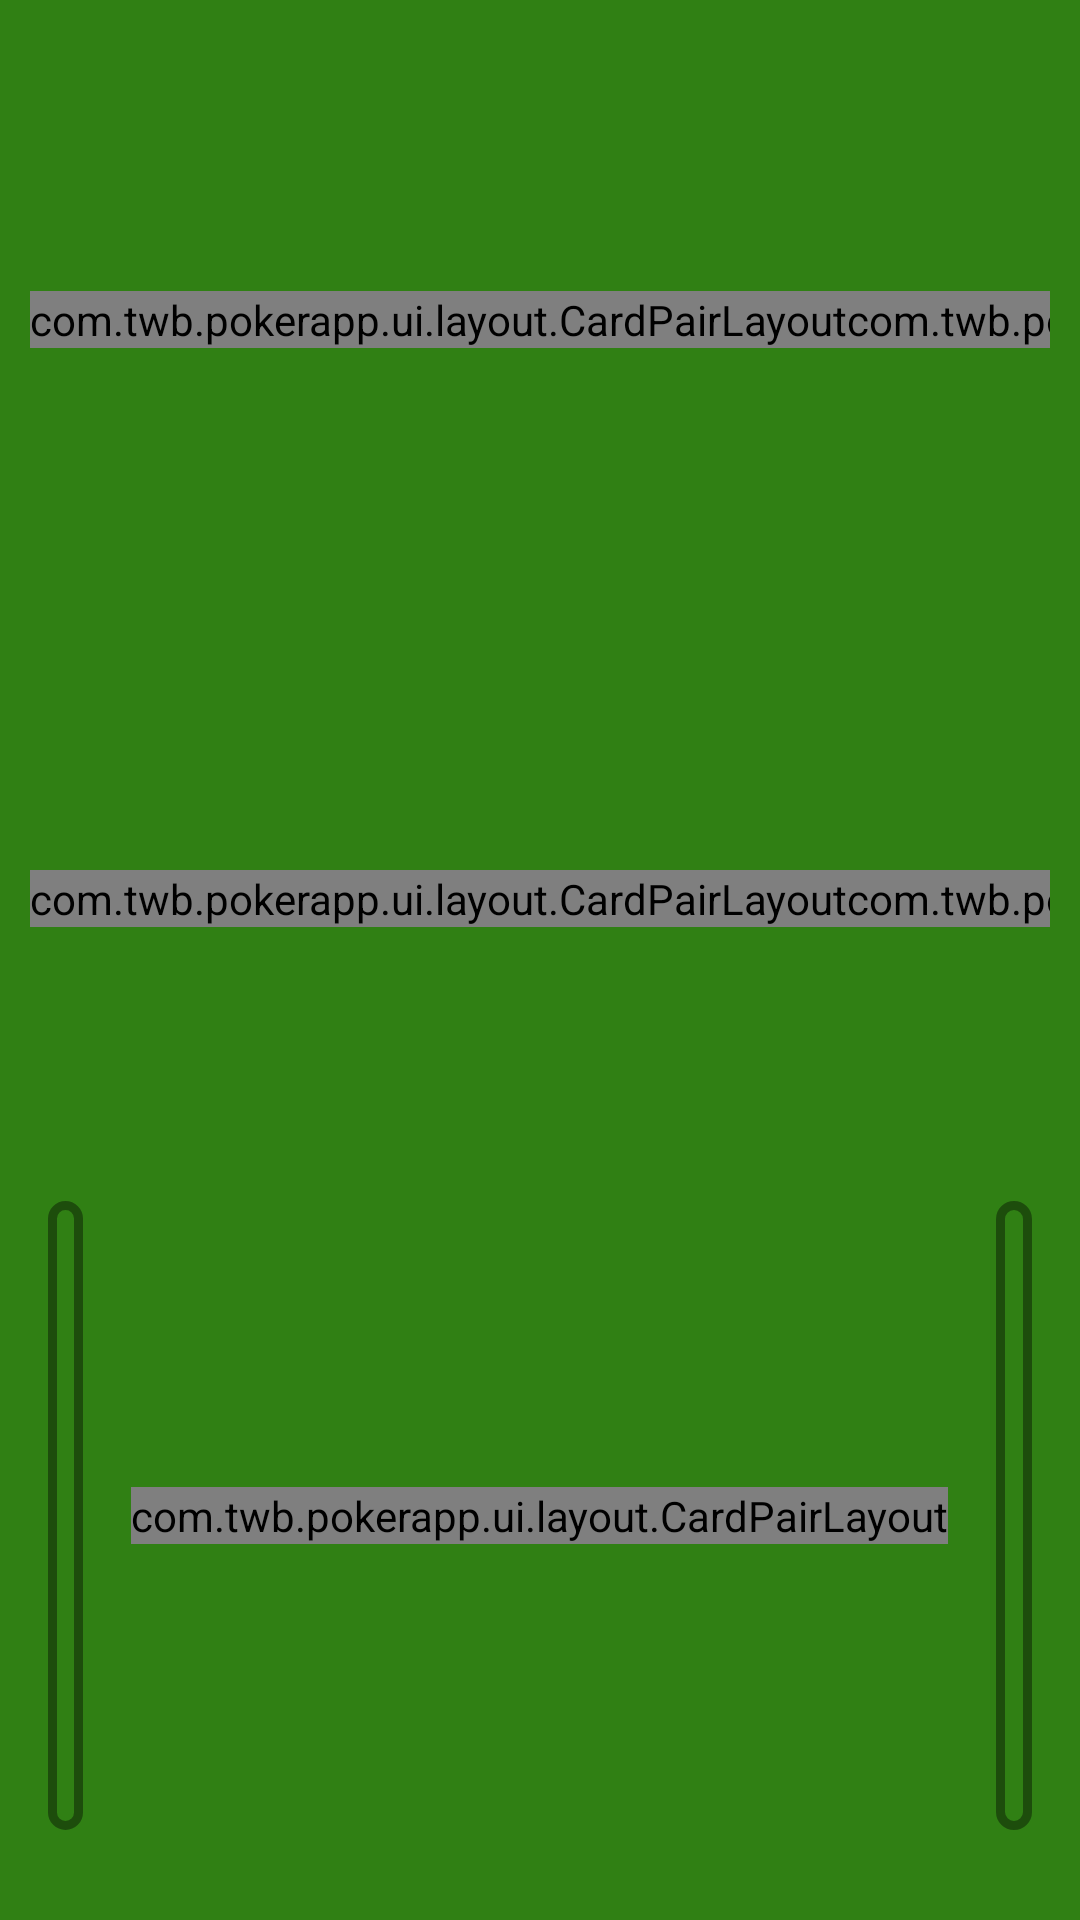

Here is an Android app screen rendered from its layout file. Give the layout XML and the strings, colors and styles it references.
<!-- AndroidManifest.xml: application theme AppTheme -->
<!-- res/layout/activity_poker_game.xml -->
<?xml version="1.0" encoding="utf-8"?>
<LinearLayout xmlns:android="http://schemas.android.com/apk/res/android"
    xmlns:tools="http://schemas.android.com/tools"
    android:id="@+id/parentLayout"
    android:layout_width="match_parent"
    android:layout_height="match_parent"
    android:background="#308014"
    android:orientation="vertical"
    android:padding="10dp"
    android:weightSum="1"
    tools:context=".ui.activity.pokergame.PokerGameActivity"
    tools:ignore="NestedWeights">

    <LinearLayout
        android:layout_width="match_parent"
        android:layout_height="0dp"
        android:layout_weight="0.32"
        android:gravity="center_vertical"
        android:orientation="horizontal">

        <View
            android:layout_width="0dp"
            android:layout_height="1dp"
            android:layout_weight="1" />

        <com.twb.pokerapp.ui.layout.CardPairLayout
            android:id="@+id/tablePlayer2CardPairLayout"
            android:layout_width="wrap_content"
            android:layout_height="wrap_content" />

        <View
            android:layout_width="0dp"
            android:layout_height="1dp"
            android:layout_weight="1" />

        <com.twb.pokerapp.ui.layout.CardPairLayout
            android:id="@+id/tablePlayer3CardPairLayout"
            android:layout_width="wrap_content"
            android:layout_height="wrap_content" />

        <View
            android:layout_width="0dp"
            android:layout_height="1dp"
            android:layout_weight="1" />

        <com.twb.pokerapp.ui.layout.CardPairLayout
            android:id="@+id/tablePlayer4CardPairLayout"
            android:layout_width="wrap_content"
            android:layout_height="wrap_content" />

        <View
            android:layout_width="0dp"
            android:layout_height="1dp"
            android:layout_weight="1" />
    </LinearLayout>

    <LinearLayout
        android:layout_width="match_parent"
        android:layout_height="0dp"
        android:layout_weight="0.32"
        android:gravity="center_vertical"
        android:orientation="horizontal">

        <View
            android:layout_width="0dp"
            android:layout_height="1dp"
            android:layout_weight="1" />

        <com.twb.pokerapp.ui.layout.CardPairLayout
            android:id="@+id/tablePlayer1CardPairLayout"
            android:layout_width="wrap_content"
            android:layout_height="wrap_content" />

        <View
            android:layout_width="0dp"
            android:layout_height="1dp"
            android:layout_weight="1" />

        <com.twb.pokerapp.ui.layout.CommunityCardLayout
            android:id="@+id/communityCardLayout"
            android:layout_width="wrap_content"
            android:layout_height="wrap_content" />

        <View
            android:layout_width="0dp"
            android:layout_height="1dp"
            android:layout_weight="1" />

        <com.twb.pokerapp.ui.layout.CardPairLayout
            android:id="@+id/tablePlayer5CardPairLayout"
            android:layout_width="wrap_content"
            android:layout_height="wrap_content" />

        <View
            android:layout_width="0dp"
            android:layout_height="1dp"
            android:layout_weight="1" />
    </LinearLayout>

    <LinearLayout
        android:layout_width="match_parent"
        android:layout_height="0dp"
        android:layout_weight="0.36"
        android:baselineAligned="false"
        android:gravity="center_vertical"
        android:orientation="horizontal">

        <FrameLayout
            android:layout_width="0dp"
            android:layout_height="match_parent"
            android:layout_weight="1">

            <androidx.recyclerview.widget.RecyclerView
                android:id="@+id/chatBoxRecyclerView"
                android:layout_width="match_parent"
                android:layout_height="match_parent"
                android:layout_marginLeft="6dp"
                android:layout_marginTop="4dp"
                android:layout_marginRight="16dp"
                android:layout_marginBottom="4dp"
                android:background="@drawable/corner_box_border"
                android:paddingLeft="6dp"
                android:paddingTop="4dp"
                android:paddingRight="16dp"
                android:paddingBottom="4dp"
                android:scrollbars="vertical"
                android:verticalScrollbarPosition="left"
                tools:ignore="RtlHardcoded" />

        </FrameLayout>

        <com.twb.pokerapp.ui.layout.CardPairLayout
            android:id="@+id/playerCardPairLayout"
            android:layout_width="wrap_content"
            android:layout_height="wrap_content" />

        <FrameLayout
            android:layout_width="0dp"
            android:layout_height="match_parent"
            android:layout_weight="1">

            <LinearLayout
                android:id="@+id/controlsLinearLayout"
                android:layout_width="match_parent"
                android:layout_height="match_parent"
                android:layout_marginLeft="16dp"
                android:layout_marginTop="4dp"
                android:layout_marginRight="6dp"
                android:layout_marginBottom="4dp"
                android:background="@drawable/corner_box_border"
                android:orientation="vertical"
                android:paddingLeft="16dp"
                android:paddingTop="4dp"
                android:paddingRight="6dp"
                android:paddingBottom="4dp"
                tools:ignore="RtlHardcoded,UselessParent">

                <View
                    android:layout_width="match_parent"
                    android:layout_height="0dp"
                    android:layout_weight="1" />

                <LinearLayout
                    android:layout_width="match_parent"
                    android:layout_height="wrap_content"
                    android:orientation="horizontal"
                    tools:ignore="UsingOnClickInXml">

                    <Button
                        android:id="@+id/checkButton"
                        style="@style/Widget.AppCompat.Button.Colored"
                        android:layout_width="wrap_content"
                        android:layout_height="wrap_content"
                        android:layout_weight="1"
                        android:onClick="onCheckClick"
                        android:text="CHECK"
                        android:visibility="gone" />

                    <Button
                        android:id="@+id/callButton"
                        style="@style/Widget.AppCompat.Button.Colored"
                        android:layout_width="wrap_content"
                        android:layout_height="wrap_content"
                        android:layout_weight="1"
                        android:onClick="onCallClick"
                        android:text="CALL"
                        android:visibility="gone" />

                    <Button
                        android:id="@+id/betButton"
                        style="@style/Widget.AppCompat.Button.Colored"
                        android:layout_width="wrap_content"
                        android:layout_height="wrap_content"
                        android:layout_weight="1"
                        android:onClick="onBetClick"
                        android:text="BET"
                        android:visibility="gone" />

                    <Button
                        android:id="@+id/raiseButton"
                        style="@style/Widget.AppCompat.Button.Colored"
                        android:layout_width="wrap_content"
                        android:layout_height="wrap_content"
                        android:layout_weight="1"
                        android:onClick="onRaiseClick"
                        android:text="RAISE"
                        android:visibility="gone" />

                    <Button
                        android:id="@+id/foldButton"
                        style="@style/Widget.AppCompat.Button.Colored"
                        android:layout_width="wrap_content"
                        android:layout_height="wrap_content"
                        android:layout_weight="1"
                        android:onClick="onFoldClick"
                        android:text="FOLD"
                        android:visibility="gone" />
                </LinearLayout>
            </LinearLayout>
        </FrameLayout>
    </LinearLayout>

    <ProgressBar
        android:id="@+id/secondsLeftProgressBar"
        style="?android:attr/progressBarStyleHorizontal"
        android:layout_width="match_parent"
        android:layout_height="wrap_content"
        android:progressDrawable="@drawable/progress_gradient"
        android:visibility="invisible" />
</LinearLayout>
<!-- resources referenced by this layout -->
<resources>
  <!-- drawable corner_box_border (drawable) -->
  <shape xmlns:android="http://schemas.android.com/apk/res/android"
      android:shape="rectangle">
  
  
      
      <stroke
          android:width="3dp"
          android:color="@color/colorOverlay" />
  
      
      <corners
          android:bottomLeftRadius="5dp"
          android:bottomRightRadius="5dp"
          android:topLeftRadius="5dp"
          android:topRightRadius="5dp" />
  
      
      <gradient
          android:angle="90"
          android:endColor="@android:color/transparent"
          android:startColor="@android:color/transparent" />
  
  </shape>
  <!-- drawable progress_gradient (drawable) -->
  <?xml version="1.0" encoding="utf-8"?>
  <layer-list xmlns:android="http://schemas.android.com/apk/res/android">
      <item android:id="@android:id/progress">
          <clip>
              <shape>
                  <gradient
                      android:angle="0"
                      android:endColor="@color/orange"
                      android:startColor="@color/darkRed" />
              </shape>
          </clip>
      </item>
  </layer-list>
  <style name="AppTheme" parent="Theme.AppCompat.Light.NoActionBar">
          <item name="colorPrimary">@color/colorPrimary</item>
          <item name="colorPrimaryDark">@color/colorPrimaryDark</item>
          <item name="colorAccent">@color/colorAccent</item>
          <item name="android:statusBarColor">@color/colorPrimaryDark</item>
      </style>
  <color name="colorOverlay">#66000000</color>
  <color name="orange">#f0ad4e</color>
  <color name="darkRed">#D0021B</color>
  <color name="colorPrimary">#FF1E7D3A</color>
  <color name="colorPrimaryDark">#FF0E4D22</color>
  <color name="colorAccent">#FFC8961E</color>
</resources>
